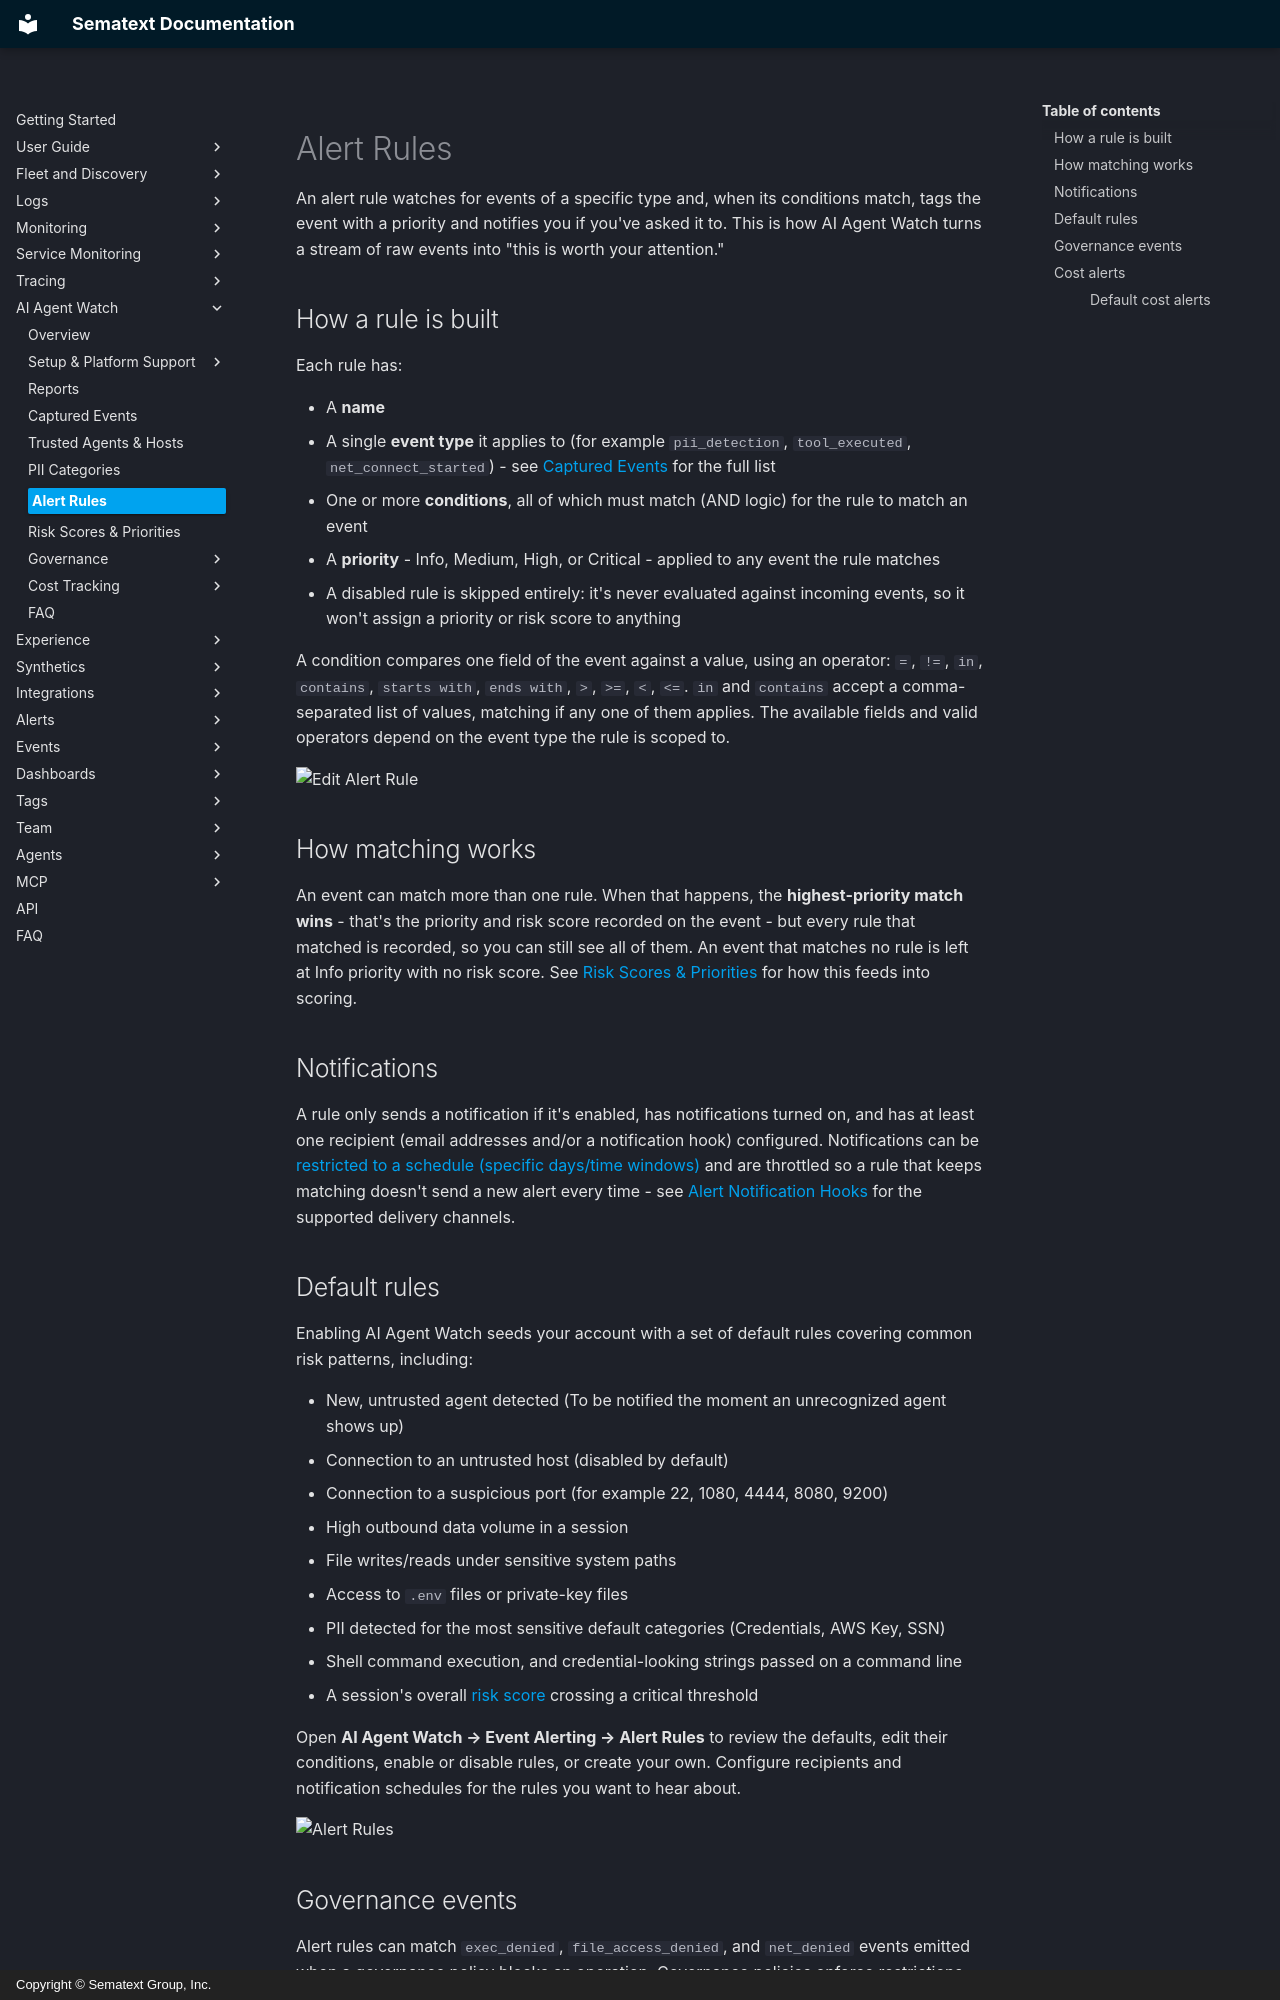

repository: sematext/docs · page: ai-agent-watch/alert-rules/index.html · generator: mkdocs · copyright: Copyright © Sematext Group, Inc.

title: Alert Rules
description: Defining what counts as risky AI agent activity and getting notified when it happens

An alert rule watches for events of a specific type and, when its conditions match, tags the event with a priority and notifies you if you've asked it to. This is how AI Agent Watch turns a stream of raw events into "this is worth your attention."

## How a rule is built

Each rule has:

- A **name**
- A single **event type** it applies to (for example `pii_detection`, `tool_executed`, `net_connect_started`) - see [Captured Events](captured-events.md) for the full list
- One or more **conditions**, all of which must match (AND logic) for the rule to match an event
- A **priority** - Info, Medium, High, or Critical - applied to any event the rule matches
- A disabled rule is skipped entirely: it's never evaluated against incoming events, so it won't assign a priority or risk score to anything

A condition compares one field of the event against a value, using an operator: `=`, `!=`, `in`, `contains`, `starts with`, `ends with`, `>`, `>=`, `<`, `<=`. `in` and `contains` accept a comma-separated list of values, matching if any one of them applies. The available fields and valid operators depend on the event type the rule is scoped to.

![Edit Alert Rule](/docs/images/aiam/edit-alert-rule.png)

## How matching works

An event can match more than one rule. When that happens, the **highest-priority match wins** - that's the priority and risk score recorded on the event - but every rule that matched is recorded, so you can still see all of them. An event that matches no rule is left at Info priority with no risk score. See [Risk Scores & Priorities](risk-scores.md) for how this feeds into scoring.

## Notifications

A rule only sends a notification if it's enabled, has notifications turned on, and has at least one recipient (email addresses and/or a notification hook) configured. Notifications can be [restricted to a schedule (specific days/time windows)](/docs/alerts/alert-scheduling/) and are throttled so a rule that keeps matching doesn't send a new alert every time - see [Alert Notification Hooks](/docs/alerts/alert-notifications/) for the supported delivery channels.

## Default rules

Enabling AI Agent Watch seeds your account with a set of default rules covering common risk patterns, including:

- New, untrusted agent detected (To be notified the moment an unrecognized agent shows up)
- Connection to an untrusted host (disabled by default)
- Connection to a suspicious port (for example 22, 1080, 4444, 8080, 9200)
- High outbound data volume in a session
- File writes/reads under sensitive system paths
- Access to `.env` files or private-key files
- PII detected for the most sensitive default categories (Credentials, AWS Key, SSN)
- Shell command execution, and credential-looking strings passed on a command line
- A session's overall [risk score](risk-scores.md#session-risk-score) crossing a critical threshold

Open **AI Agent Watch → Event Alerting → Alert Rules** to review the defaults, edit their conditions, enable or disable rules, or create your own. Configure recipients and notification schedules for the rules you want to hear about.

![Alert Rules](/docs/images/aiam/alert-rules.png)
